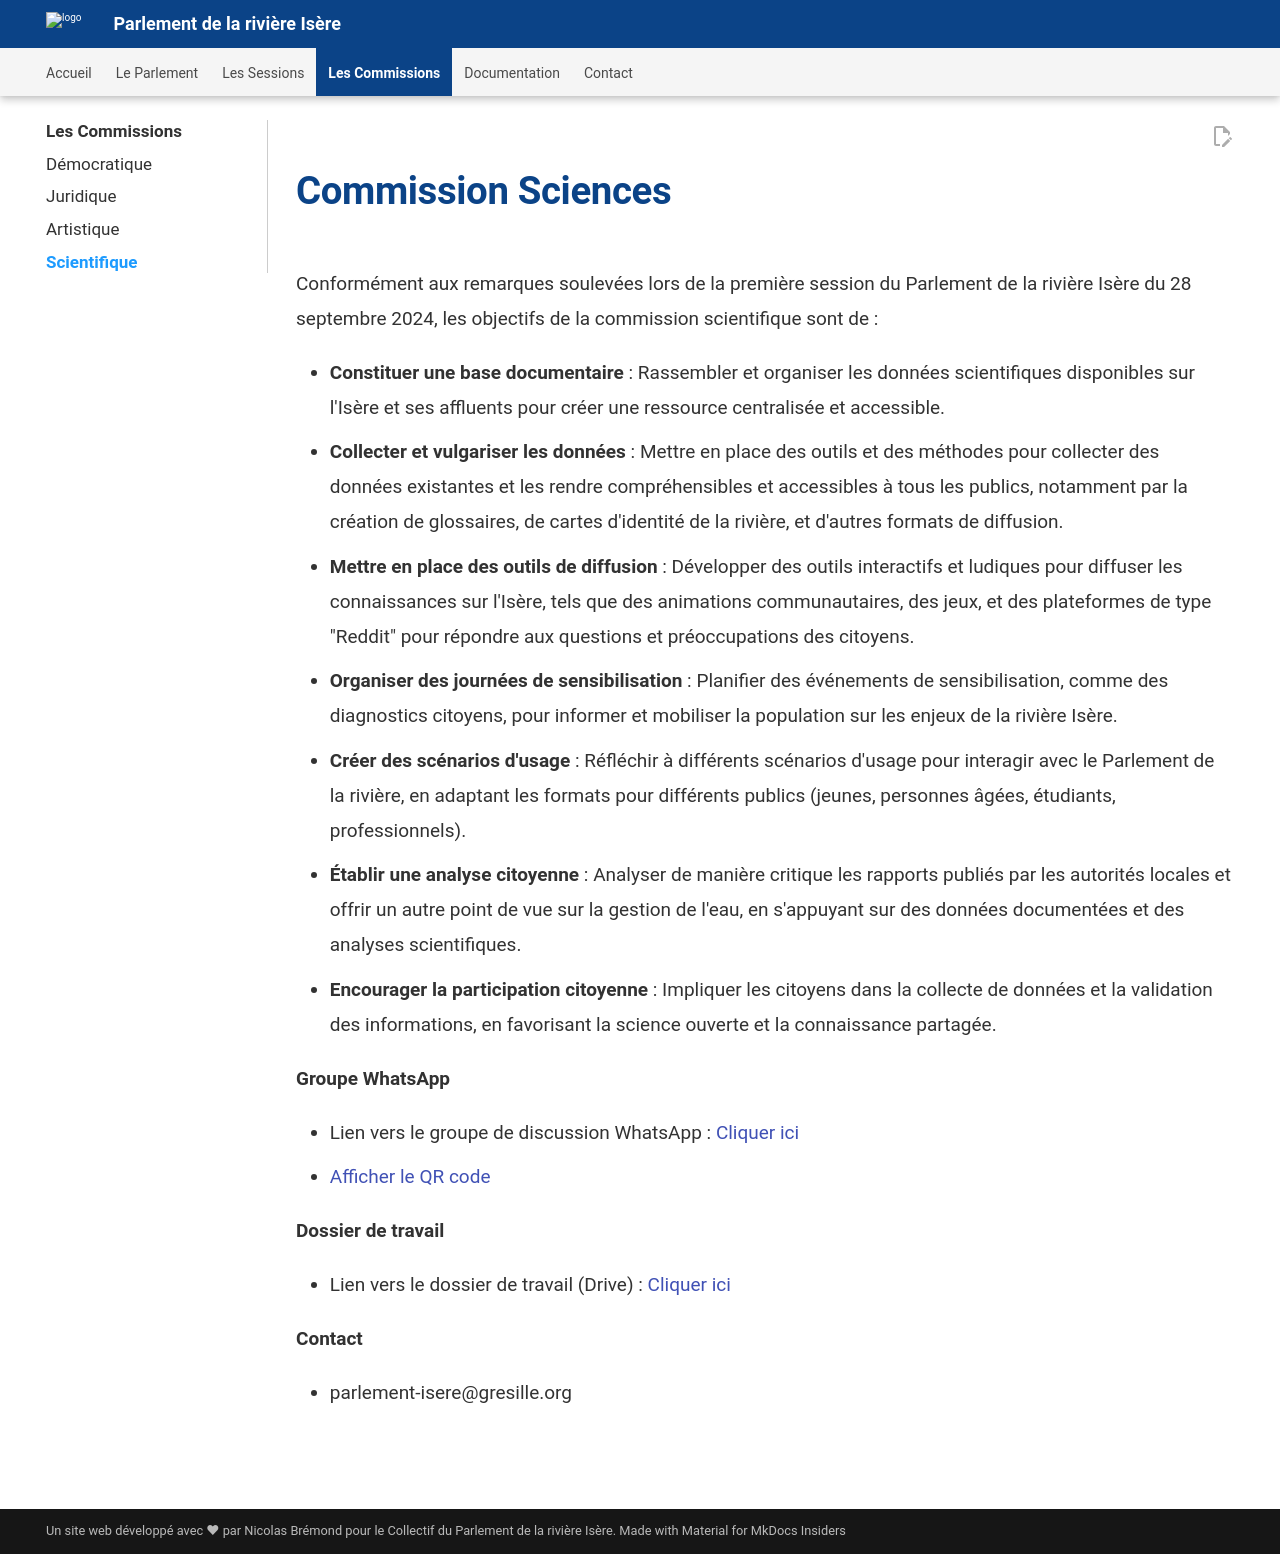

repository: Konsilion/website-parlement-riviere-isere · page: pages/commissions/scientifique/index.html · generator: mkdocs

---
hide:
  - toc
---

# Commission Sciences

Conformément aux remarques soulevées lors de la première session du Parlement de la rivière Isère du 28 septembre 2024, les objectifs de la commission scientifique sont de :

* **Constituer une base documentaire** : Rassembler et organiser les données scientifiques disponibles sur l'Isère et ses affluents pour créer une ressource centralisée et accessible.
* **Collecter et vulgariser les données** : Mettre en place des outils et des méthodes pour collecter des données existantes et les rendre compréhensibles et accessibles à tous les publics, notamment par la création de glossaires, de cartes d'identité de la rivière, et d'autres formats de diffusion.
* **Mettre en place des outils de diffusion** : Développer des outils interactifs et ludiques pour diffuser les connaissances sur l'Isère, tels que des animations communautaires, des jeux, et des plateformes de type "Reddit" pour répondre aux questions et préoccupations des citoyens.
* **Organiser des journées de sensibilisation** : Planifier des événements de sensibilisation, comme des diagnostics citoyens, pour informer et mobiliser la population sur les enjeux de la rivière Isère.
* **Créer des scénarios d'usage** : Réfléchir à différents scénarios d'usage pour interagir avec le Parlement de la rivière, en adaptant les formats pour différents publics (jeunes, personnes âgées, étudiants, professionnels).
* **Établir une analyse citoyenne** : Analyser de manière critique les rapports publiés par les autorités locales et offrir un autre point de vue sur la gestion de l'eau, en s'appuyant sur des données documentées et des analyses scientifiques.
* **Encourager la participation citoyenne** : Impliquer les citoyens dans la collecte de données et la validation des informations, en favorisant la science ouverte et la connaissance partagée.

**Groupe WhatsApp**

* Lien vers le groupe de discussion WhatsApp : [Cliquer ici](https://chat.whatsapp.com/Cg6IxKsEGKu0NHbYyJ3jR3)
* [Afficher le QR code](https://github.com/Konsilion/website-parlement-riviere-isere/blob/master/mkdocs/media/WhatsApp%20-%20GT%20Sciences.png?raw=true)

**Dossier de travail**

* Lien vers le dossier de travail (Drive) : [Cliquer ici](https://drive.google.com/drive/folders/1ftQkwXW_yrAfSbwhLJ6lXW3MVYIHM7_u?usp=sharing)

**Contact**

* parlement-isere@gresille.org
